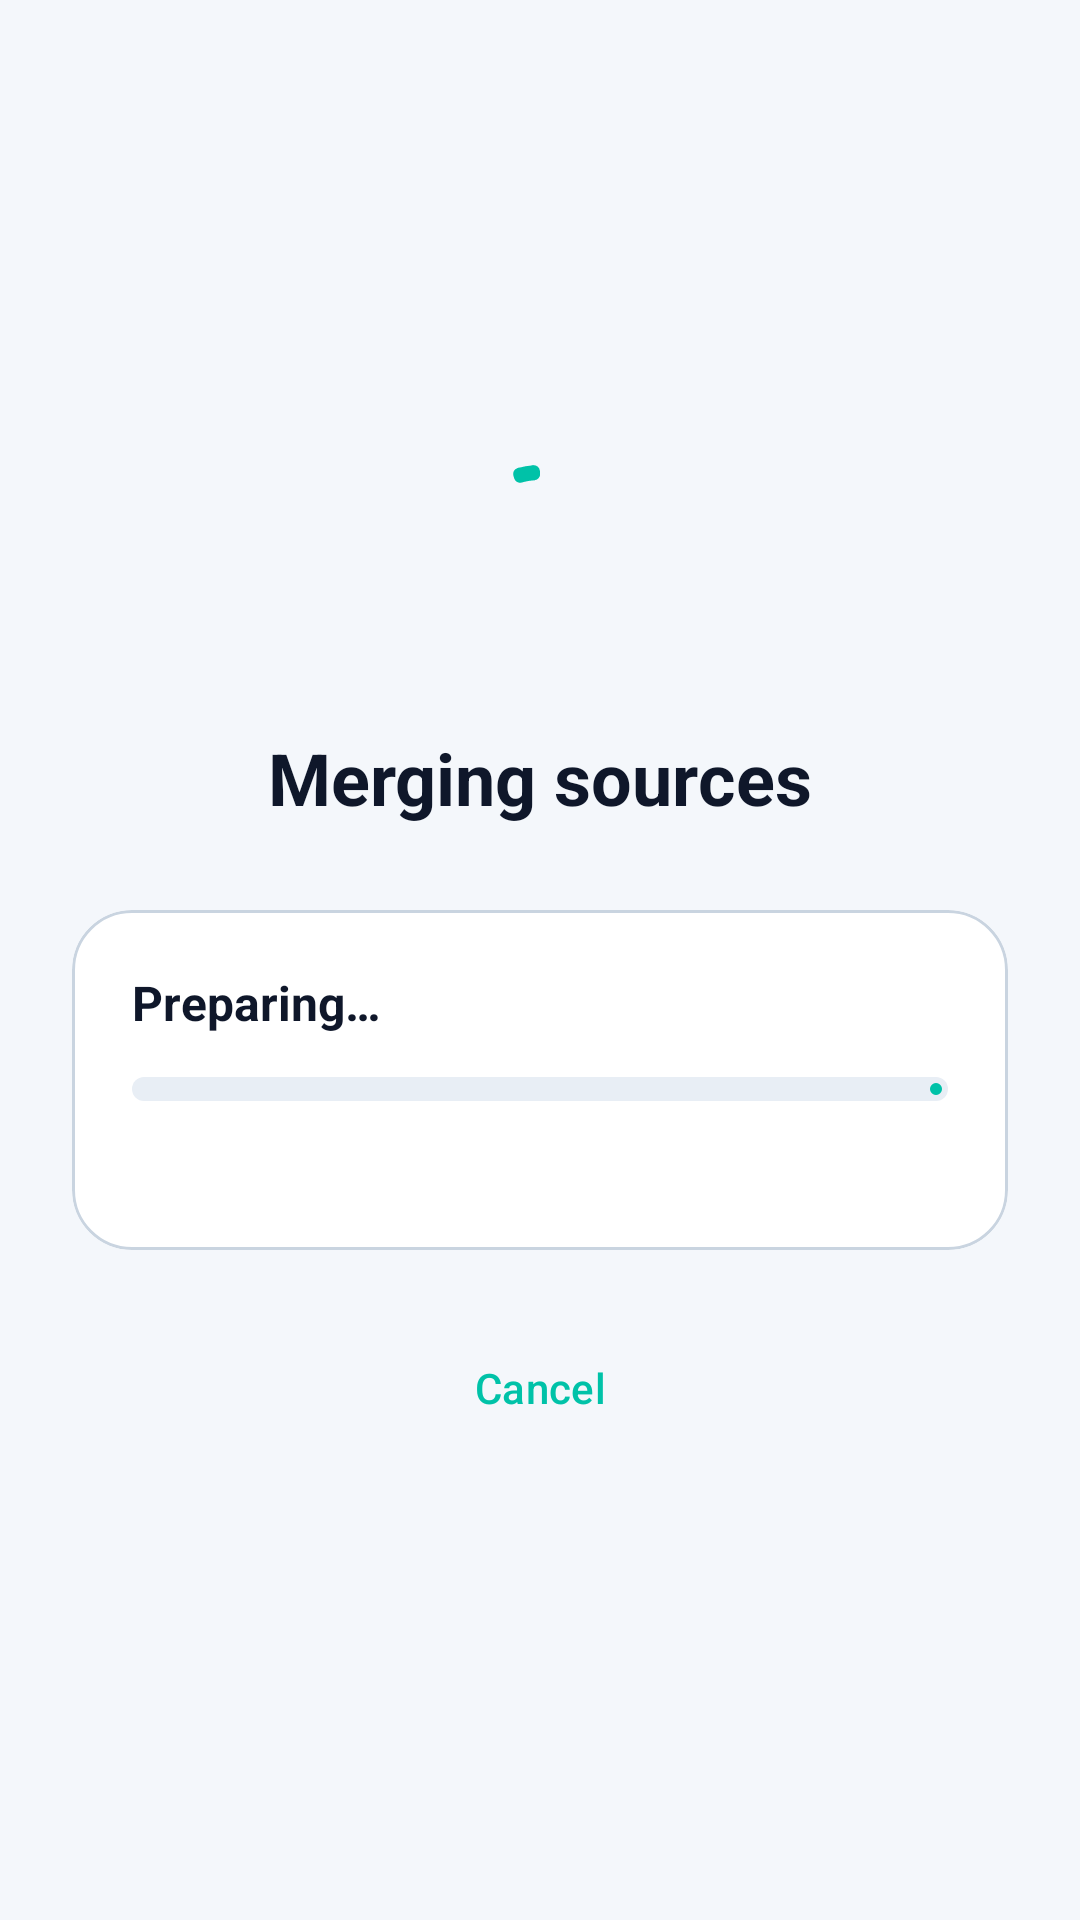

Reconstruct the res/layout file that produces this screen, plus the resources it refers to.
<!-- AndroidManifest.xml: application theme Theme.KupuProxy -->
<!-- res/layout/activity_merge_proxies.xml -->
<?xml version="1.0" encoding="utf-8"?>
<LinearLayout xmlns:android="http://schemas.android.com/apk/res/android"
    xmlns:app="http://schemas.android.com/apk/res-auto"
    android:layout_width="match_parent"
    android:layout_height="match_parent"
    android:background="@color/kupu_bg"
    android:gravity="center_horizontal"
    android:orientation="vertical"
    android:padding="24dp">

    <View
        android:layout_width="0dp"
        android:layout_height="0dp"
        android:layout_weight="1" />

    <com.google.android.material.progressindicator.CircularProgressIndicator
        android:layout_width="wrap_content"
        android:layout_height="wrap_content"
        android:indeterminate="true"
        app:indicatorColor="@color/kupu_primary"
        app:indicatorSize="56dp"
        app:trackThickness="5dp" />

    <TextView
        android:layout_width="wrap_content"
        android:layout_height="wrap_content"
        android:layout_marginTop="28dp"
        android:text="@string/merge_title"
        android:textColor="@color/kupu_on_surface"
        android:textSize="24sp"
        android:textStyle="bold" />

    <com.google.android.material.card.MaterialCardView
        android:layout_width="match_parent"
        android:layout_height="wrap_content"
        android:layout_marginTop="28dp"
        app:cardBackgroundColor="@color/kupu_surface"
        app:cardCornerRadius="20dp"
        app:cardElevation="0dp"
        app:strokeColor="@color/kupu_outline"
        app:strokeWidth="1dp">

        <LinearLayout
            android:layout_width="match_parent"
            android:layout_height="wrap_content"
            android:orientation="vertical"
            android:padding="20dp">

            <TextView
                android:id="@+id/tvMergeStatus"
                android:layout_width="match_parent"
                android:layout_height="wrap_content"
                android:text="@string/preparing"
                android:textColor="@color/kupu_on_surface"
                android:textSize="16sp"
                android:textStyle="bold" />

            <com.google.android.material.progressindicator.LinearProgressIndicator
                android:id="@+id/mergeProgressBar"
                android:layout_width="match_parent"
                android:layout_height="wrap_content"
                android:layout_marginTop="14dp"
                android:indeterminate="false"
                app:indicatorColor="@color/kupu_primary"
                app:trackColor="@color/kupu_surface_variant"
                app:trackCornerRadius="8dp"
                app:trackThickness="8dp" />

            <TextView
                android:id="@+id/tvMergeCount"
                android:layout_width="match_parent"
                android:layout_height="wrap_content"
                android:layout_marginTop="12dp"
                android:textColor="@color/kupu_on_surface_variant"
                android:textSize="13sp" />
        </LinearLayout>
    </com.google.android.material.card.MaterialCardView>

    <com.google.android.material.button.MaterialButton
        android:id="@+id/btnCancelMerge"
        style="@style/Widget.Material3.Button.TextButton"
        android:layout_width="match_parent"
        android:layout_height="52dp"
        android:layout_marginTop="20dp"
        android:text="@string/cancel"
        android:textAllCaps="false" />

    <View
        android:layout_width="0dp"
        android:layout_height="0dp"
        android:layout_weight="1" />
</LinearLayout>
<!-- resources referenced by this layout -->
<resources>
  <color name="kupu_bg">#F4F7FB</color>
  <color name="kupu_on_surface">#0F172A</color>
  <color name="kupu_on_surface_variant">#5B6B7C</color>
  <color name="kupu_outline">#C9D4E0</color>
  <color name="kupu_primary">#00C2A8</color>
  <color name="kupu_surface">#FFFFFF</color>
  <color name="kupu_surface_variant">#E8EEF5</color>
  <string name="cancel">Cancel</string>
  <string name="merge_title">Merging sources</string>
  <string name="preparing">Preparing…</string>
  <style name="Theme.KupuProxy" parent="Theme.Material3.DayNight.NoActionBar">
          <item name="colorPrimary">@color/kupu_primary</item>
          <item name="colorOnPrimary">@color/kupu_on_primary</item>
          <item name="colorPrimaryContainer">@color/kupu_primary_container</item>
          <item name="colorOnPrimaryContainer">@color/kupu_on_primary_container</item>
  
          <item name="colorSecondary">@color/kupu_secondary</item>
          <item name="colorOnSecondary">@color/kupu_on_secondary</item>
          <item name="colorSecondaryContainer">@color/kupu_secondary_container</item>
          <item name="colorOnSecondaryContainer">@color/kupu_on_secondary_container</item>
  
          <item name="colorTertiary">@color/kupu_tertiary</item>
  
          <item name="android:colorBackground">@color/kupu_bg</item>
          <item name="colorSurface">@color/kupu_surface</item>
          <item name="colorOnSurface">@color/kupu_on_surface</item>
          <item name="colorSurfaceVariant">@color/kupu_surface_variant</item>
          <item name="colorOnSurfaceVariant">@color/kupu_on_surface_variant</item>
          <item name="colorOutline">@color/kupu_outline</item>
  
          <item name="colorError">@color/kupu_error</item>
          <item name="colorOnError">@color/kupu_on_error</item>
  
          <item name="android:statusBarColor">@color/kupu_bg</item>
          <item name="android:navigationBarColor">@color/kupu_bg</item>
          <item name="android:windowLightStatusBar">true</item>
          <item name="android:windowBackground">@color/kupu_bg</item>
      </style>
  <color name="kupu_on_primary">#FFFFFF</color>
  <color name="kupu_primary_container">#D4F7F1</color>
  <color name="kupu_on_primary_container">#003730</color>
  <color name="kupu_secondary">#5B6CFF</color>
  <color name="kupu_on_secondary">#FFFFFF</color>
  <color name="kupu_secondary_container">#E0E4FF</color>
  <color name="kupu_on_secondary_container">#121848</color>
  <color name="kupu_tertiary">#FF7A59</color>
  <color name="kupu_error">#BA1A1A</color>
  <color name="kupu_on_error">#FFFFFF</color>
</resources>
